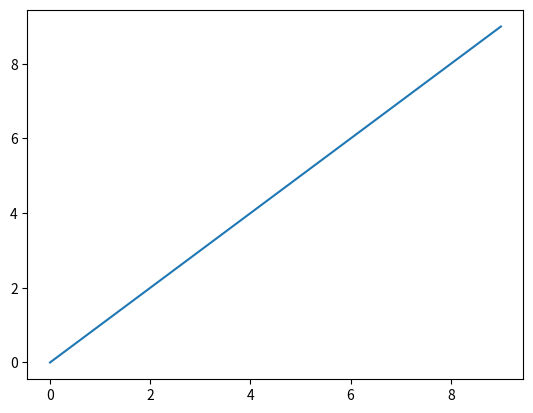
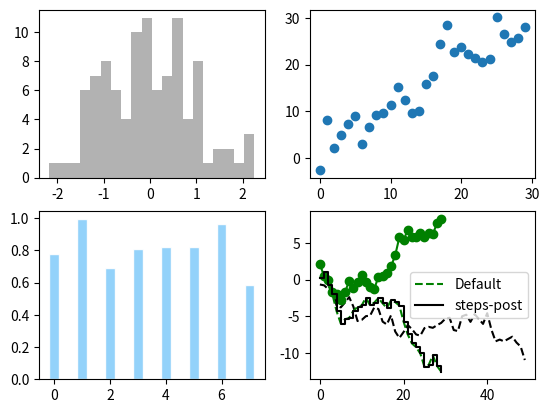
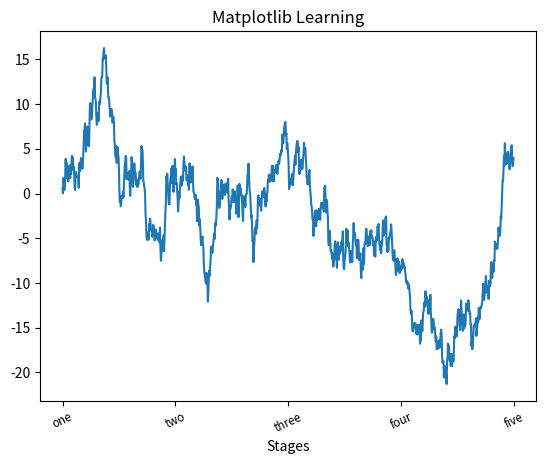

These charts were generated, in order, by the following Python code:
# -*- coding: utf-8 -*-
"""
@author: Jarry
"""
#Chapter 9 - Visualisation

import matplotlib.pyplot as plt
import numpy as np

data=np.arange(10)

plt.plot(data)
plt.show()

#Create a fig with subplots. The last parametre in add_subplot identicate the subplot order
fig=plt.figure()
ax1=fig.add_subplot(2,2,1)
ax2=fig.add_subplot(2,2,2)
ax3=fig.add_subplot(2,2,3)
ax4=fig.add_subplot(2,2,4)
plt.plot(np.random.randn(50).cumsum(),'k--')

_ = ax1.hist(np.random.randn(100),bins=20,color='k',alpha=0.3)
ax2.scatter(np.arange(30),np.arange(30)+ 3*np.random.randn(30))
ax3.bar(np.arange(8),np.random.uniform(0.5,1.0,8),alpha=0.9, width = 0.35, facecolor = 'lightskyblue', edgecolor = 'white', label='one', lw=1)

fig

# subplots_adjust() is used to adjust the margin between subplots
# subplots_adjust(left=None,bottom=None,right=None,top=None,wspace=None,hspace=None)

plt.plot(np.random.randn(30).cumsum(),color='g',marker='o')

pltdata=np.random.randn(30).cumsum()
plt.plot(pltdata,'g--',label='Default')
plt.plot(pltdata,'k-',drawstyle='steps-post',label='steps-post')
plt.legend(loc='best')


fig=plt.figure()
ax=fig.add_subplot(1,1,1)
ax.plot(np.random.randn(1000).cumsum())
#Set the labels
#set_xticks is used to set the scale position within the data range
xticks=ax.set_xticks([0,250,500,750,1000])
xlabels=ax.set_xticklabels(['one','two','three','four','five'],rotation=25,fontsize='small')
ax.set_title('Matplotlib Learning')
ax.set_xlabel('Stages')
fig
